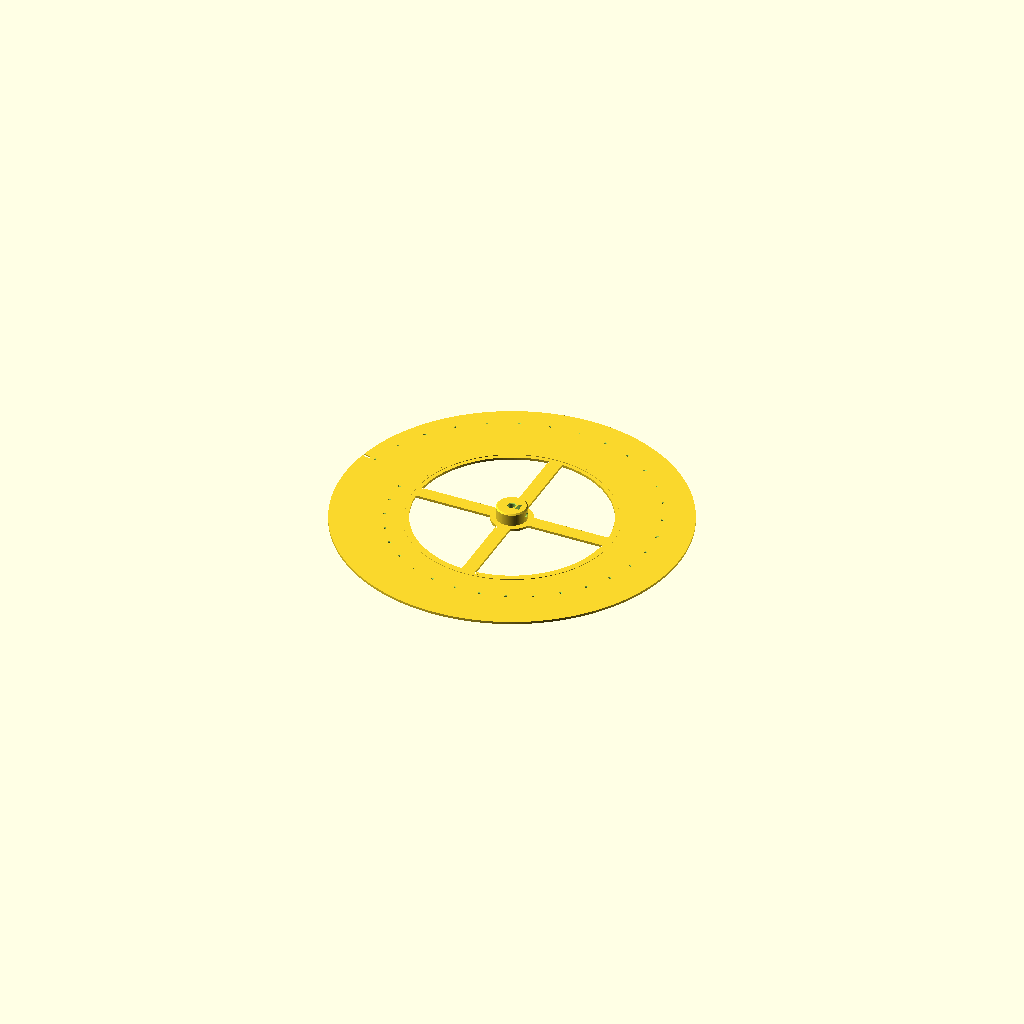
Cell 1: the model at its default parameters.
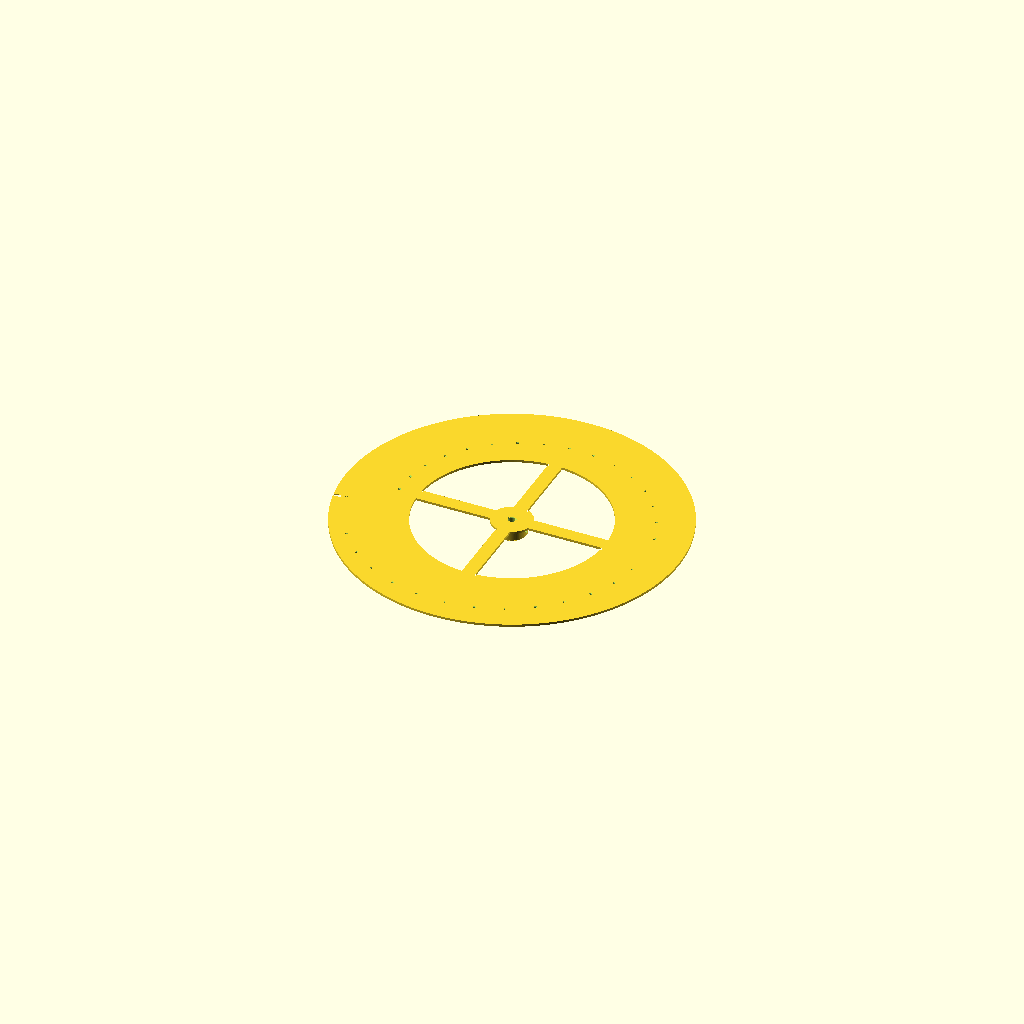
Cell 2 — print_orientation set to false, the other parameters unchanged.
One fixed orthographic camera (rotation 55°, 0°, 25°; colour scheme Cornfield) for every cell.
The OpenSCAD source (3d_models/nipkow_disk.scad):
// nipkow_disk.scad - one-piece, thicker Nipkow disk for the mechanical TV.
//
// Geometry reproduced from bitluni's "mechanical tv disk.stl"
// (https://github.com/bitluni/MechanicalTV, Models/). Everything that the
// software and the index sensor depend on is identical to the original:
// 250 mm diameter, 32 x 1.0 mm square holes on the same spiral, the 1 mm
// sync notch at the same angle, the four cutouts and 10 mm spokes. The plate
// is thicker (bitluni's is 0.6 mm), and the hub is a clamping hub: a D-shaped
// bore that matches the NEMA 17 shaft's flat, and a radial M3 screw into a
// captive nut. bitluni's press-fit cone and round 5 mm bore wear out when the
// disk is taken on and off; hub_style = "press" still builds them.
//
// The hub points AWAY from the motor (toward the screen holder).
//
// Fits the Elegoo Centauri 2 bed (256 x 256 mm) in one piece.
//
// Render from the command line (OpenSCAD 2021.01), e.g. a 2.0 mm plate:
//   /Applications/OpenSCAD-2021.01.app/Contents/MacOS/OpenSCAD \
//       -o nipkow_disk_2.0mm.stl -D plate_thickness=2.0 nipkow_disk.scad
// or open this file in the OpenSCAD GUI, change plate_thickness, press F6, export STL.

// ---------------------------------------------------------------- parameters
// Plate thickness in mm (bitluni original: 0.6). It must pass through the
// index sensor slot: keep it <= slot width - 1.5 mm (0.75 mm clearance per side).
plate_thickness = 1.75;

// Share of the plate that lies on the hub side of the original plate's
// mid-plane (the hub side faces away from the motor). 0.5 grows the plate
// equally on both faces, so the rim stays centred where the thin disk's rim was
// and the sensor slot alignment does not change. 1.0 would grow only toward the
// hub, 0.0 only toward the motor.
hub_side_fraction = 0.5;

// Each image hole keeps its full 1.0 mm square size through this much plate
// (mm) and is opened out at 45 degrees on both faces. This keeps the light
// cone through the holes as wide as it was with the 0.6 mm plate. Set to 0
// for plain straight holes.
hole_web = 0.8;

// "clamp": D-bore + M3 clamping screw (default). "press": bitluni's cone hub
// with a plain round 5 mm bore.
hub_style = "clamp";

// Clamping hub (17HE08-1004S shaft: 5.0 mm, flat 4.5 +-0.1 mm across, flat
// 17 mm long from the tip). bore_clearance is radial: 0.1 slides on by hand
// and the screw does the holding. Raise it if your printer makes holes small.
shaft_d        = 5.0;
shaft_flat     = 4.5;
bore_clearance = 0.1;
hub_r          = 11;      // hub radius (bitluni's cone: r 5 -> 10)
hub_chamfer    = 1.0;     // 45-degree chamfer round the tip
screw_z        = -6.5;    // screw axis, original frame: 5.2 mm from the plate's
                          // mid-plane toward the hub tip (4.3 mm from the hub-side
                          // face, 5.0 mm from the tip). With base_v2 it is 3.3 / 4.3 /
                          // 5.3 mm from the end of a 19 / 20 / 21 mm shaft
m3_clear_d     = 3.4;
nut_af         = 5.5;     // M3 nut across flats (plain nut, not nyloc)
nut_t          = 2.4;     // M3 nut thickness
nut_clear      = 0.3;
nut_x0         = 3.6;     // nut's inner face, from the axis (1.5 mm wall to the flat)
// Optional counterbore for a socket head. Default: none (head_x0 >= hub_r), so the
// nut is backed by 4.6 mm of solid hub. Use an M3x8 set screw (cup point), or an
// M3x10 socket head that seats on the hub surface.
head_d         = 6.2;
head_x0        = 11;

// true: only the hub and the plate out to r = 16 mm (a few grams), to check
// the bore and the screw on your shaft before printing the whole disk.
hub_test = false;

// true : flat face on z = 0, hub pointing up - ready to slice.
// false: bitluni's original frame (plate mid-plane at z = -1.3, hub toward -z).
print_orientation = true;

// ------------------------------------------ bitluni geometry (do not change)
disk_radius   = 125;
mid_plane_z   = -1.3;        // original plate occupies z -1.6 .. -1.0
hole_count    = 32;
hole_r0       = 84.5;        // hole i: radius hole_r0 + i * hole_r_step, angle 180 - i * hole_ang_step
hole_r_step   = 1.0;
hole_ang_step = 360 / hole_count;
hole_size     = 1.0;         // square hole, sides radial / tangential
notch_angle   = -168.75;     // sync notch: 1.0 mm wide, from r = 120 to the rim
notch_width   = 1.0;
notch_r_in    = 120;
cutout_r_in   = 15;          // four cutouts between two crossed 10 mm spokes
cutout_r_out  = 70;
spoke_width   = 10;
ring_r_in     = 73;          // stiffener ring on the hub side, r 73..75, from z -2.5
ring_r_out    = 75;
ring_z_bottom = -2.5;
bore_d        = 5.0;         // "press" hub: NEMA 17 shaft, 32 facets like the original
bore_fn       = 32;
hub_r_tip     = 5;           // "press" hub: cone r 5 at z -11.5 -> r 10 at z -1.5
hub_r_base    = 10;
hub_z_tip     = -11.5;
hub_z_base    = -1.5;
hub_fn        = 32;

// ------------------------------------------------------------------- derived
plate_z0 = mid_plane_z - plate_thickness * hub_side_fraction;   // hub-side face
plate_z1 = plate_z0 + plate_thickness;                           // far face
eps = 0.01;

module plate_2d() {
    difference() {
        circle(r = disk_radius, $fn = 360);
        // four lightening cutouts: annulus r 15..70 minus the two crossed spokes
        difference() {
            circle(r = cutout_r_out, $fn = 180);
            circle(r = cutout_r_in, $fn = 90);
            square([spoke_width, 2 * cutout_r_out + 2], center = true);
            square([2 * cutout_r_out + 2, spoke_width], center = true);
        }
        // sync notch for the index sensor
        rotate(notch_angle)
            translate([notch_r_in, -notch_width / 2])
                square([disk_radius - notch_r_in + 5, notch_width]);
    }
}

// One image hole, in a frame where the hole is at the origin and +x is radial.
module hole_cutter() {
    // straight 1 mm square through the full plate
    translate([0, 0, plate_z0 - 1])
        linear_extrude(plate_thickness + 2)
            square(hole_size, center = true);
    if (hole_web > 0 && hole_web < plate_thickness) {
        depth = (plate_thickness - hole_web) / 2;          // per face
        s = (hole_size + 2 * (depth + eps)) / hole_size;   // 45 degree flare
        // far face
        translate([0, 0, plate_z1 - depth])
            linear_extrude(height = depth + eps, scale = s)
                square(hole_size, center = true);
        // hub-side face
        translate([0, 0, plate_z0 + depth])
            mirror([0, 0, 1])
                linear_extrude(height = depth + eps, scale = s)
                    square(hole_size, center = true);
    }
}

// D-shaped shaft bore, flat facing +x, with clearance.
module d_bore_2d() {
    r = shaft_d / 2 + bore_clearance;
    flat_x = shaft_flat - shaft_d / 2 + bore_clearance;
    intersection() {
        circle(r = r, $fn = 64);
        translate([-r - 1, -r - 1]) square([flat_x + r + 1, 2 * r + 2]);
    }
}

// The hub always reaches 0.5 mm into the plate, whatever hub_side_fraction is.
hub_top = max(hub_z_base, plate_z0 + 0.5);
nut_corner = nut_af / cos(30);
nut_slot_end = screw_z + (nut_corner + nut_clear) / 2 + 0.05;   // toward the plate

assert(hub_style == "clamp" || hub_style == "press", "hub_style must be \"clamp\" or \"press\"");
assert(hub_style != "clamp" || nut_slot_end <= plate_z0 - 0.8,
       "screw_z too close to the plate: the nut slot would break through");
assert(hub_style != "clamp" || screw_z - m3_clear_d / 2 >= hub_z_tip + hub_chamfer,
       "screw_z too close to the hub tip");
assert(hub_style != "clamp" || head_x0 >= nut_x0 + nut_t + nut_clear + 2.5,
       "counterbore too deep: less than 2.5 mm of wall behind the nut");

module clamp_hub_solid() {
    translate([0, 0, hub_z_tip])
        cylinder(h = hub_chamfer, r1 = hub_r - hub_chamfer, r2 = hub_r, $fn = 96);
    translate([0, 0, hub_z_tip + hub_chamfer - eps])
        cylinder(h = hub_top - hub_z_tip - hub_chamfer + eps, r = hub_r, $fn = 96);
}

module clamp_hub_cuts() {
    z_top = plate_z1 + 1;
    // D bore through hub and plate, 0.5 mm lead-in chamfer at both ends
    translate([0, 0, hub_z_tip - 1])
        linear_extrude(z_top - hub_z_tip + 1) d_bore_2d();
    translate([0, 0, hub_z_tip - eps])
        cylinder(h = 0.5, r1 = shaft_d / 2 + bore_clearance + 0.5, r2 = shaft_d / 2 + bore_clearance, $fn = 64);
    translate([0, 0, plate_z1 - 0.5 + eps])
        cylinder(h = 0.5, r1 = shaft_d / 2 + bore_clearance, r2 = shaft_d / 2 + bore_clearance + 0.5, $fn = 64);
    // radial M3 along +x onto the flat
    translate([0, 0, screw_z]) rotate([0, 90, 0])
        cylinder(h = hub_r + 1, d = m3_clear_d, $fn = 32);
    if (head_x0 < hub_r)
        translate([head_x0, 0, screw_z]) rotate([0, 90, 0])
            cylinder(h = hub_r, d = head_d, $fn = 48);
    // captive nut: flats facing +-y, dropped in from the hub tip, centred on the screw
    translate([nut_x0, -(nut_af + nut_clear) / 2, hub_z_tip - 1])
        cube([nut_t + nut_clear, nut_af + nut_clear, nut_slot_end - (hub_z_tip - 1)]);
}

module disk() {
    difference() {
        union() {
            translate([0, 0, plate_z0])
                linear_extrude(plate_thickness) plate_2d();
            if (hub_style == "clamp")
                clamp_hub_solid();
            else
                translate([0, 0, hub_z_tip])
                    cylinder(h = hub_top - hub_z_tip, r1 = hub_r_tip,
                             r2 = hub_r_tip + (hub_r_base - hub_r_tip) * (hub_top - hub_z_tip) / (hub_z_base - hub_z_tip),
                             $fn = hub_fn);
            // stiffener ring, only where it still protrudes below the plate
            if (ring_z_bottom < plate_z0 - eps)
                translate([0, 0, ring_z_bottom])
                    linear_extrude(plate_z0 + 0.5 - ring_z_bottom)
                        difference() {
                            circle(r = ring_r_out, $fn = 256);
                            circle(r = ring_r_in, $fn = 256);
                        }
        }
        // shaft bore through hub and plate
        if (hub_style == "clamp")
            clamp_hub_cuts();
        else
            translate([0, 0, hub_z_tip - 1])
                cylinder(h = 40, d = bore_d, $fn = bore_fn);
        // 32 image holes on bitluni's spiral
        for (i = [0 : hole_count - 1])
            rotate([0, 0, 180 - i * hole_ang_step])
                translate([hole_r0 + i * hole_r_step, 0, 0])
                    hole_cutter();
    }
}

module part() {
    if (hub_test)
        intersection() {
            disk();
            translate([0, 0, -50]) cylinder(h = 100, r = 16, $fn = 96);
        }
    else
        disk();
}

if (print_orientation)
    rotate([180, 0, 0]) translate([0, 0, -plate_z1]) part();
else
    part();
Customizer parameters (derived from the source; name, type, default, range or options):
plate_thickness: number, default 1.75
hub_side_fraction: number, default 0.5
hole_web: number, default 0.8
hub_style: string, default "clamp"
shaft_d: number, default 5
shaft_flat: number, default 4.5
bore_clearance: number, default 0.1
hub_r: number, default 11
hub_chamfer: number, default 1
screw_z: number, default -6.5
m3_clear_d: number, default 3.4
nut_af: number, default 5.5
nut_t: number, default 2.4
nut_clear: number, default 0.3
nut_x0: number, default 3.6
head_d: number, default 6.2
head_x0: number, default 11
hub_test: bool, default false
print_orientation: bool, default true
disk_radius: number, default 125
mid_plane_z: number, default -1.3
hole_count: number, default 32
hole_r0: number, default 84.5
hole_r_step: number, default 1
hole_size: number, default 1
notch_angle: number, default -168.75
notch_width: number, default 1
notch_r_in: number, default 120
cutout_r_in: number, default 15
cutout_r_out: number, default 70
spoke_width: number, default 10
ring_r_in: number, default 73
ring_r_out: number, default 75
ring_z_bottom: number, default -2.5
bore_d: number, default 5
bore_fn: number, default 32
hub_r_tip: number, default 5
hub_r_base: number, default 10
hub_z_tip: number, default -11.5
hub_z_base: number, default -1.5
hub_fn: number, default 32
eps: number, default 0.01
